The GitHub repository Jisooyanim/Thesis contains a labelled image folder "Region Growing" with 8 categories: anthracnose, bacterial canker, cutting weevil, die back, gall midge, healthy, powdery mildew, sooty mould. Examples follow, each with its label.

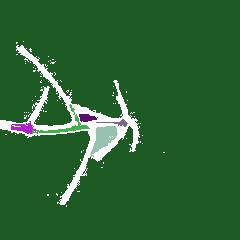
Label: cutting weevil

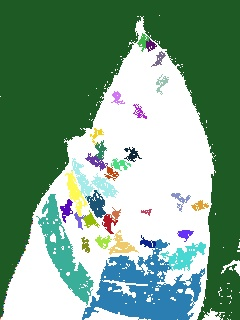
Label: powdery mildew

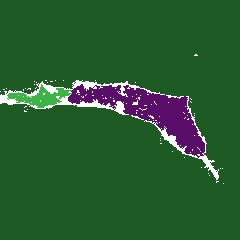
Label: die back

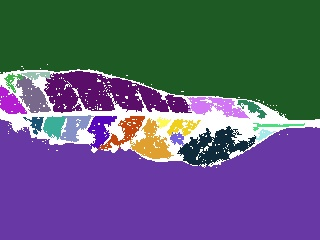
Label: gall midge

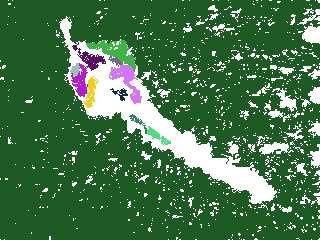
Label: bacterial canker

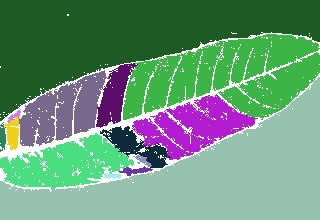
Label: healthy
